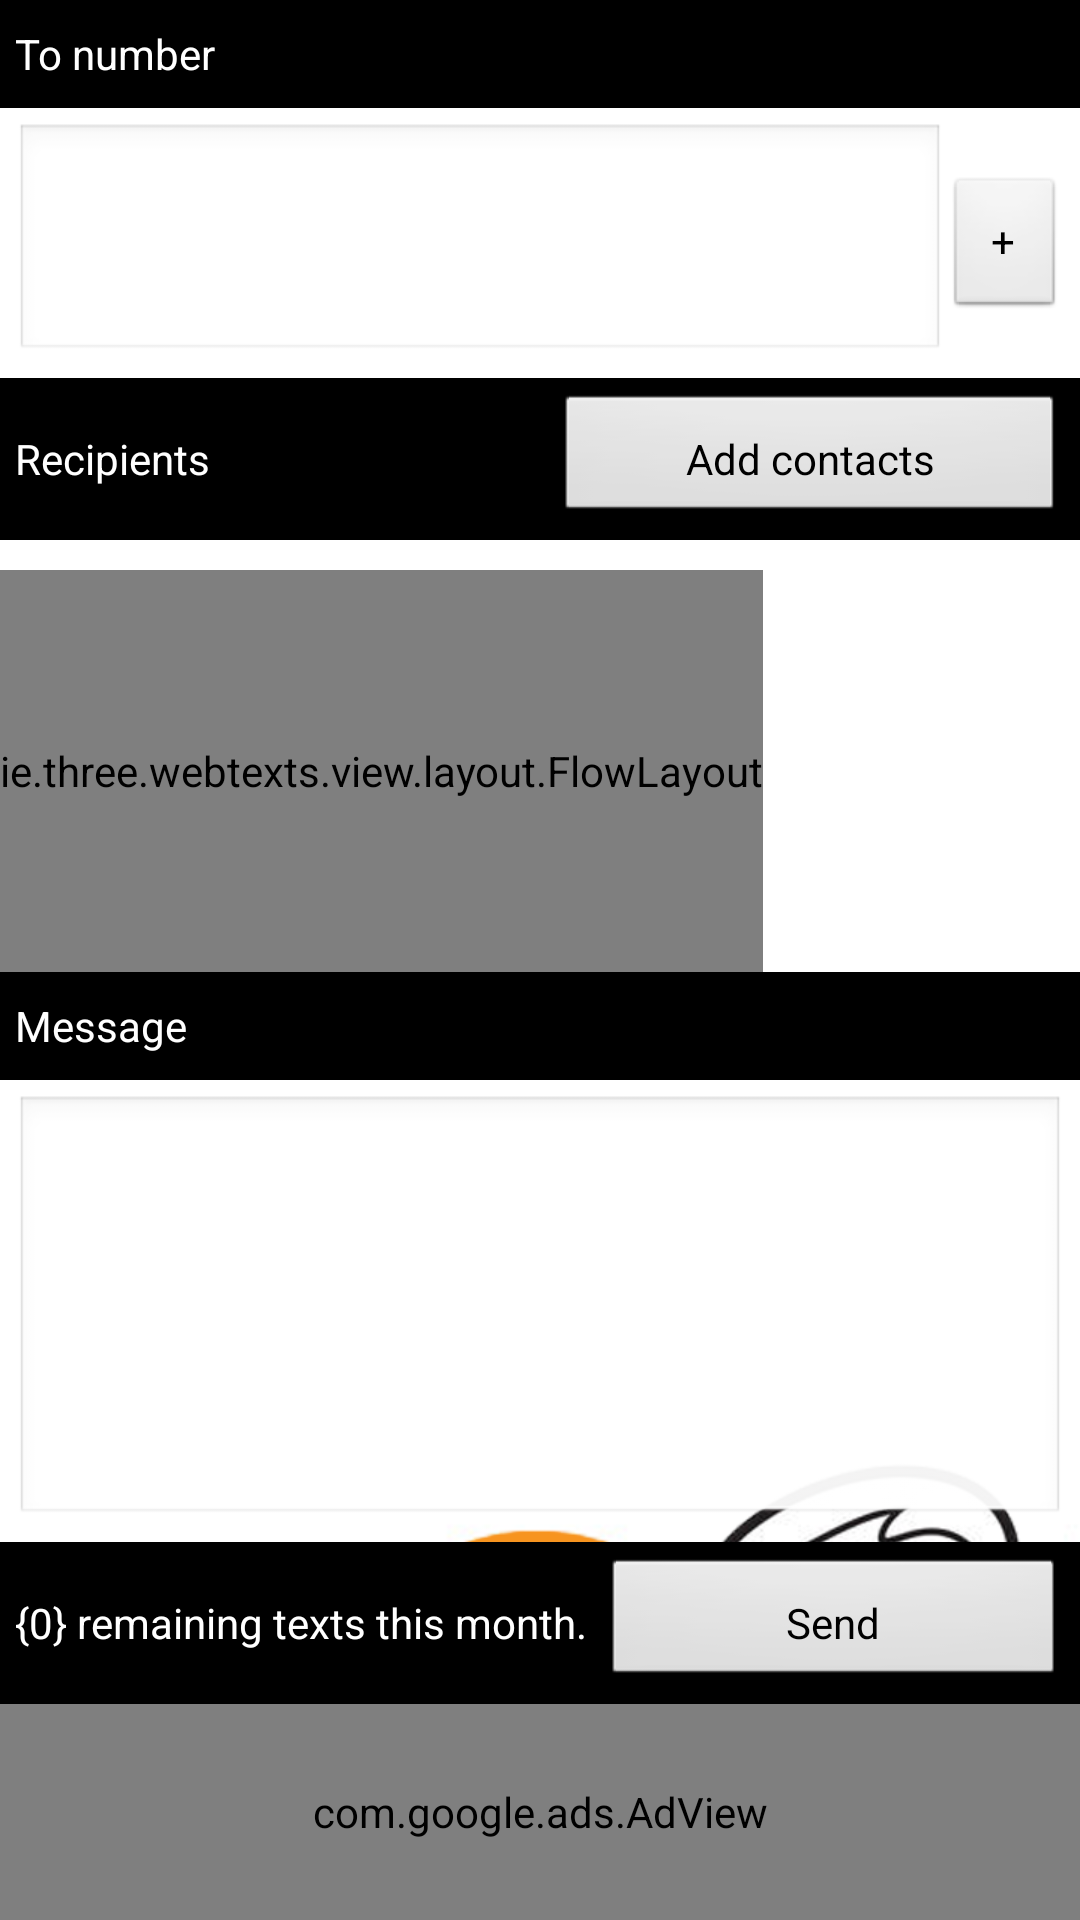

Produce the Android XML layout that renders to this screen, including the resource entries it uses.
<!-- AndroidManifest.xml: application theme app_theme -->
<!-- res/layout/send.xml -->
<?xml version="1.0" encoding="utf-8"?>
<LinearLayout xmlns:android="http://schemas.android.com/apk/res/android"
    xmlns:tools="http://schemas.android.com/tools"
    xmlns:ads="http://schemas.android.com/apk/lib/com.google.ads"
    android:layout_width="match_parent"
    android:layout_height="match_parent"
    android:orientation="vertical"
    android:weightSum="17.5"
    tools:ignore="HardcodedText" >

    <RelativeLayout
        android:id="@+id/label_to_number"
        style="@style/contacts_header"
        android:layout_width="match_parent"
        android:layout_height="0px"
        android:layout_weight="1"
        android:orientation="horizontal"
        android:paddingBottom="2dp"
        android:paddingLeft="5dp"
        android:paddingTop="2dp"
        tools:ignore="ContentDescription" >

        <TextView
            android:layout_width="160dp"
            android:layout_height="match_parent"
            android:gravity="center_vertical"
            android:text="To number"
            android:textColor="@android:color/white" >
        </TextView>
    </RelativeLayout>

    <LinearLayout
        android:id="@+id/arbitrary_val"
        android:layout_width="match_parent"
        android:layout_height="0px"
        android:layout_weight="2.5"
        android:background="@android:color/white"
        android:orientation="horizontal"
        android:padding="5dp"
        android:weightSum="1"
        tools:ignore="ContentDescription" >

        <EditText
            android:id="@+id/msisdn"
            android:layout_width="0dp"
            android:layout_height="match_parent"
            android:layout_weight="1"
            android:inputType="phone" />

        <Button
            android:id="@+id/btn_add_arbitrary_val"
            android:layout_width="40dp"
            android:layout_height="wrap_content"
            android:onClick="addArbitraryContact"
            android:text="+" >
        </Button>
    </LinearLayout>

    <RelativeLayout
        android:id="@+id/add_contacts"
        android:layout_width="match_parent"
        android:layout_height="0px"
        android:layout_weight="1.5"
        android:background="@android:color/black"
        android:orientation="horizontal"
        tools:ignore="ContentDescription" >

        <TextView
            android:id="@+id/lbl_recipients"
            android:layout_width="wrap_content"
            android:layout_height="wrap_content"
            android:layout_centerVertical="true"
            android:layout_marginLeft="5dp"
            android:layout_marginRight="110dp"
            android:text="Recipients"
            android:textColor="#FFFFFF" />

        <Button
            android:id="@+id/add_contacts_btn"
            android:layout_width="wrap_content"
            android:layout_height="match_parent"
            android:layout_alignParentRight="true"
            android:layout_centerVertical="true"
            android:layout_margin="5dp"
            android:layout_toRightOf="@+id/lbl_recipients"
            android:onClick="loadContacts"
            android:padding="3sp"
            android:text="Add contacts" >
        </Button>
    </RelativeLayout>

    <ScrollView
        android:id="@+id/scroller"
        android:layout_width="wrap_content"
        android:layout_height="0px"
        android:layout_weight="4"
        android:fillViewport="true"
        android:paddingTop="10dip" >

        <ie.three.webtexts.view.layout.FlowLayout
            android:id="@+id/flow_layout"
            android:layout_width="fill_parent"
            android:layout_height="wrap_content" />
    </ScrollView>

    <RelativeLayout
        android:id="@+id/label_header_message"
        style="@style/contacts_header"
        android:layout_width="match_parent"
        android:layout_height="0px"
        android:layout_weight="1"
        android:orientation="horizontal"
        android:paddingBottom="2dp"
        android:paddingLeft="5dp"
        android:paddingTop="2dp"
        tools:ignore="ContentDescription" >

        <TextView
            android:id="@+id/heading_message"
            android:layout_width="160dp"
            android:layout_height="match_parent"
            android:gravity="center_vertical"
            android:text="Message"
            android:textColor="@android:color/white" >
        </TextView>
    </RelativeLayout>

    <EditText
        android:id="@+id/message_text"
        android:layout_width="fill_parent"
        android:layout_height="0px"
        android:layout_margin="5dp"
        android:layout_weight="4"
        android:gravity="top|left"
        android:imeOptions="actionDone"
        android:imeActionLabel="Done"
        android:inputType="textMultiLine"
        android:lines="12"
        android:singleLine="true" >
    </EditText>

    <RelativeLayout
        android:id="@+id/status"
        android:layout_width="match_parent"
        android:layout_height="0px"
        android:layout_weight="1.5"
        android:background="@android:color/black"
        android:gravity="bottom"
        android:orientation="horizontal"
        tools:ignore="ContentDescription" >

        <TextView
            android:id="@+id/remaining_texts"
            android:layout_width="wrap_content"
            android:layout_height="wrap_content"
            android:layout_centerVertical="true"
            android:layout_marginLeft="5dp"
            android:text="{0} remaining texts this month."
            android:textColor="#FFFFFF" />

        <Button
            android:id="@+id/send_message_btn"
            android:layout_width="wrap_content"
            android:layout_height="match_parent"
            android:layout_alignParentRight="true"
            android:layout_centerVertical="true"
            android:layout_margin="5dp"
            android:layout_toRightOf="@+id/remaining_texts"
            android:focusable="true"
            android:onClick="sendMessage"
            android:padding="3sp"
            android:text="Send" >
        </Button>
    </RelativeLayout>

    <com.google.ads.AdView
        android:id="@+id/adView"
        android:layout_width="match_parent"
        android:layout_height="0px"
        android:layout_weight="2"
        ads:adSize="BANNER"
        ads:adUnitId="a1503e1f70d6649"
        ads:loadAdOnCreate="true" />

</LinearLayout>
<!-- resources referenced by this layout -->
<resources>
  <style name="contacts_header" parent="@android:style/TextAppearance">
          <item name="android:textColor">@android:color/white</item>
          <item name="android:background">#FF000000</item>
      </style>
  <style name="app_theme" parent="android:Theme">
          <item name="android:windowBackground">@drawable/app_bg</item>
      </style>
  <!-- drawable app_bg: png bitmap (drawable, 105828 bytes) -->
</resources>
